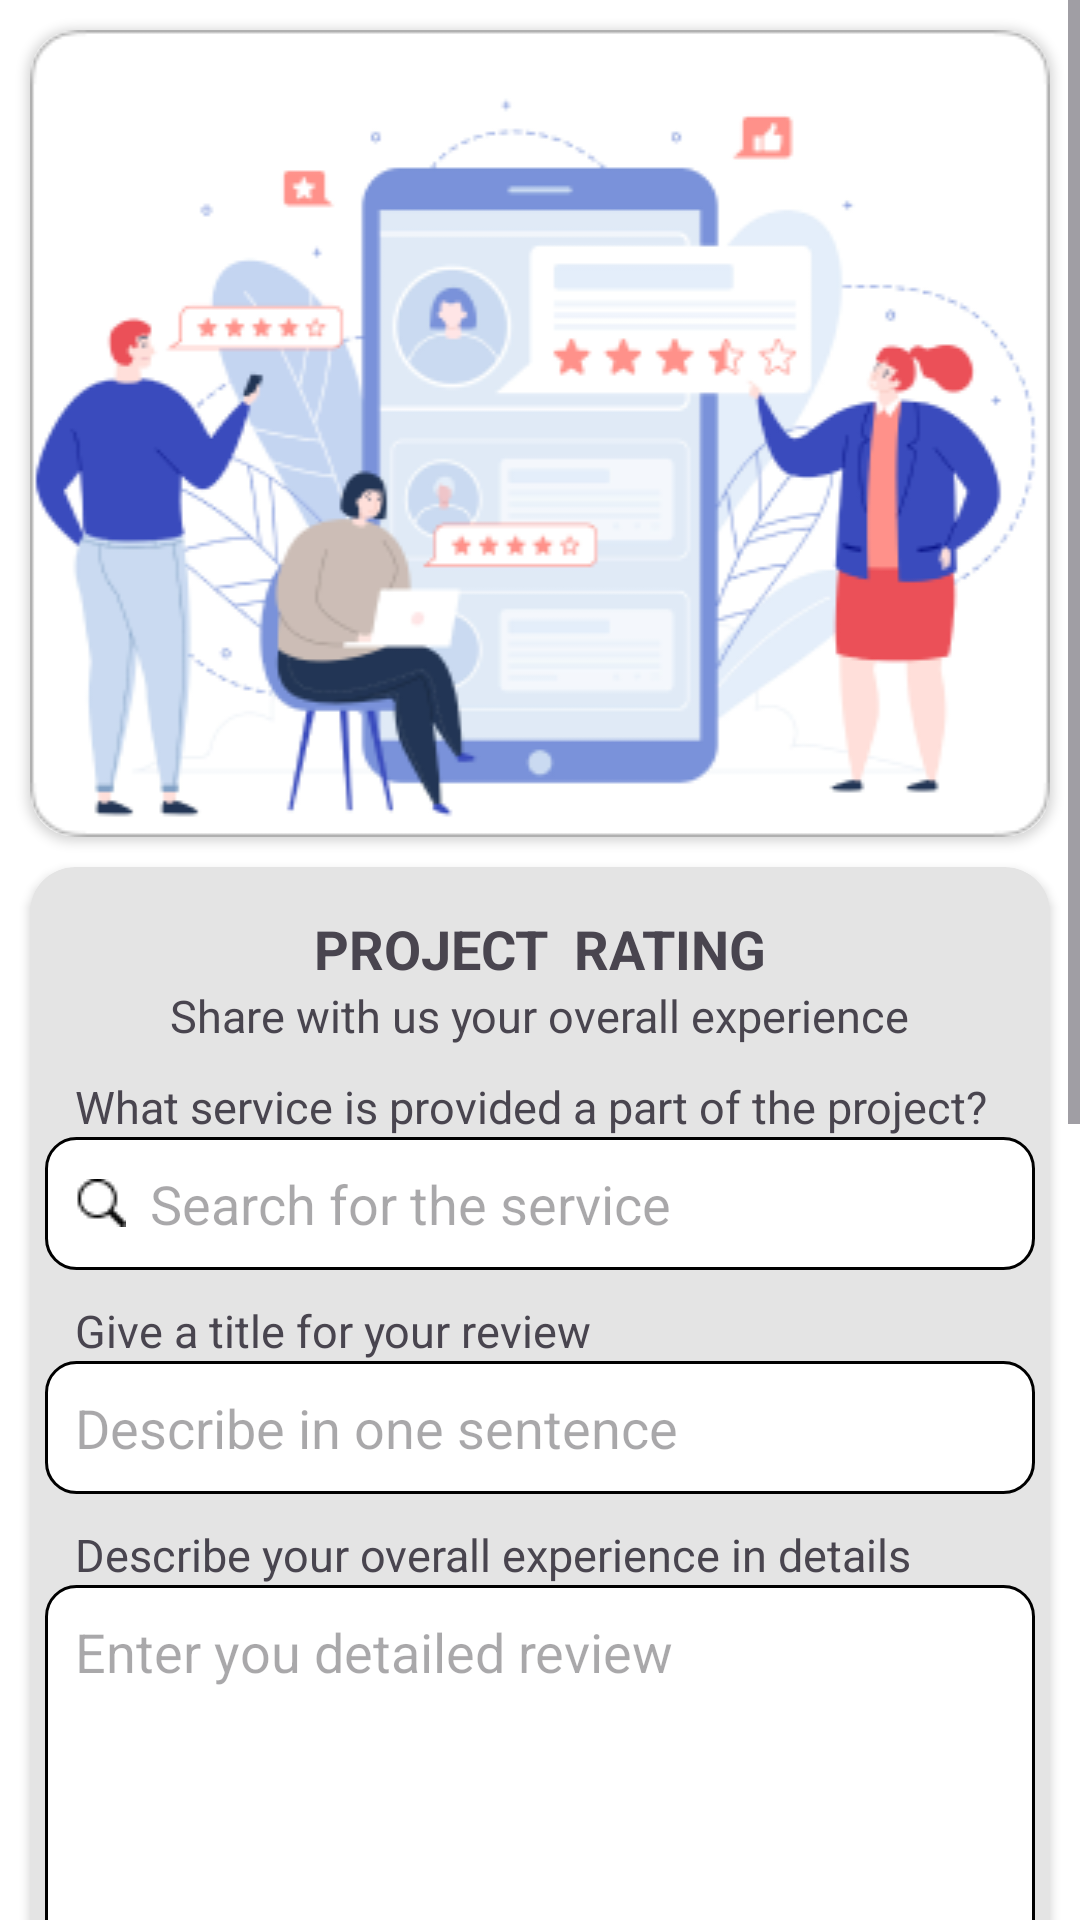

Write the Android layout XML for this screen, with the resource values it uses.
<!-- AndroidManifest.xml: application theme Theme.TheFirms -->
<!-- res/layout/activity_rating2.xml -->
<?xml version="1.0" encoding="utf-8"?>
<androidx.constraintlayout.widget.ConstraintLayout xmlns:android="http://schemas.android.com/apk/res/android"
    xmlns:app="http://schemas.android.com/apk/res-auto"
    xmlns:tools="http://schemas.android.com/tools"
    android:layout_width="match_parent"
    android:layout_height="match_parent"
    android:background="@color/white"
    tools:context=".ratings.RatingActivity2">
    <ScrollView
        android:layout_width="match_parent"
        android:layout_height="match_parent">
        <androidx.constraintlayout.widget.ConstraintLayout
            android:layout_width="match_parent"
            android:layout_height="match_parent">

            <androidx.cardview.widget.CardView
                android:id="@+id/reviewDetailNextCardView"
                android:layout_width="match_parent"
                android:layout_height="wrap_content"
                android:layout_margin="10dp"
                app:cardCornerRadius="15dp"
                app:layout_constraintEnd_toEndOf="parent"
                app:layout_constraintStart_toStartOf="parent"
                app:layout_constraintTop_toTopOf="parent">

                <ImageView
                    android:layout_width="match_parent"
                    android:layout_height="match_parent"
                    android:src="@drawable/review_img_3"
                    android:scaleType="fitXY"
                    />
            </androidx.cardview.widget.CardView>


            <androidx.cardview.widget.CardView
                android:id="@+id/projectDetailNextCardView"
                android:layout_width="match_parent"
                android:layout_height="wrap_content"
                android:layout_margin="10dp"
                app:cardCornerRadius="15dp"
                android:backgroundTint="#E4E4E4"
                app:layout_constraintEnd_toEndOf="parent"
                app:layout_constraintStart_toStartOf="parent"
                app:layout_constraintTop_toBottomOf="@+id/reviewDetailNextCardView">

                <LinearLayout
                    android:layout_width="match_parent"
                    android:layout_height="wrap_content"
                    android:layout_marginTop="10dp"
                    android:padding="5dp"
                    android:orientation="vertical">

                    <TextView
                        android:layout_width="wrap_content"
                        android:layout_height="wrap_content"
                        android:layout_gravity="center"
                        android:text="PROJECT  RATING"
                        android:textSize="18sp"
                        android:textStyle="bold" />

                    <TextView
                        android:layout_width="wrap_content"
                        android:layout_height="wrap_content"
                        android:layout_gravity="center"
                        android:text="Share with us your overall experience"
                        android:textSize="15sp" />

                    <TextView
                        android:id="@+id/serviceTextView"
                        android:layout_width="wrap_content"
                        android:layout_height="wrap_content"
                        android:layout_marginTop="10dp"
                        android:paddingStart="10dp"
                        android:text="What service is provided a part of the project?"
                        android:textSize="15sp" />

                    <AutoCompleteTextView
                        android:id="@+id/serviceSearch"
                        android:layout_width="match_parent"
                        android:layout_height="wrap_content"
                        android:background="@drawable/box_bg"
                        android:drawableStart="@drawable/search"
                        android:drawablePadding="8dp"
                        android:hint="Search for the service"
                        android:padding="10dp" />

                    <TextView
                        android:id="@+id/titleTxtView"
                        android:layout_width="wrap_content"
                        android:layout_height="wrap_content"
                        android:layout_marginTop="10dp"
                        android:paddingStart="10dp"
                        android:text="Give a title for your review"
                        android:textSize="15sp" />

                    <EditText
                        android:id="@+id/titleEditTxt"
                        android:layout_width="match_parent"
                        android:layout_height="wrap_content"
                        android:background="@drawable/box_bg"
                        android:hint="Describe in one sentence"
                        android:padding="10dp" />

                    <TextView
                        android:id="@+id/detailTxtView"
                        android:layout_width="wrap_content"
                        android:layout_height="wrap_content"
                        android:layout_marginTop="10dp"
                        android:paddingStart="10dp"
                        android:text="Describe your overall experience in details"
                        android:textSize="15sp" />

                    <EditText
                        android:id="@+id/detailEditTxt"
                        android:layout_width="match_parent"
                        android:layout_height="wrap_content"
                        android:background="@drawable/box_bg"
                        android:gravity="top"
                        android:hint="Enter you detailed review"
                        android:inputType="textMultiLine"
                        android:lines="6"
                        android:maxLines="6"
                        android:overScrollMode="always"
                        android:padding="10dp"
                        android:scrollbarStyle="insideInset"
                        android:scrollbars="vertical"
                        android:scrollHorizontally="false" />

                    <TextView
                        android:id="@+id/aboutTxtView"
                        android:layout_width="wrap_content"
                        android:layout_height="wrap_content"
                        android:layout_marginTop="10dp"
                        android:paddingStart="10dp"
                        android:text="What do you like most about BrancoSoft Private Limited?"
                        android:textSize="15sp" />

                    <EditText
                        android:id="@+id/aboutEditTxt"
                        android:layout_width="match_parent"
                        android:layout_height="wrap_content"
                        android:background="@drawable/box_bg"
                        android:gravity="top"
                        android:hint="Enter pro about this company"
                        android:inputType="textMultiLine"
                        android:lines="5"
                        android:overScrollMode="always"
                        android:padding="10dp"
                        android:scrollbarStyle="insideInset"
                        android:scrollbars="vertical"
                        android:scrollHorizontally="false" />

                    <TextView
                        android:id="@+id/leastAboutTxtView"
                        android:layout_width="wrap_content"
                        android:layout_height="wrap_content"
                        android:layout_marginTop="10dp"
                        android:paddingStart="10dp"
                        android:text="What do you like least about BrancoSoft Private Limited ?"
                        android:textSize="15sp" />

                    <EditText
                        android:id="@+id/leastAboutEditTxt"
                        android:layout_width="match_parent"
                        android:layout_height="wrap_content"
                        android:background="@drawable/box_bg"
                        android:gravity="top"
                        android:hint="Enter cons about this company"
                        android:inputType="textMultiLine"
                        android:lines="5"
                        android:overScrollMode="always"
                        android:padding="10dp"
                        android:scrollbarStyle="insideInset"
                        android:scrollbars="vertical"
                        android:scrollHorizontally="false" />


                </LinearLayout>
            </androidx.cardview.widget.CardView>

            <com.google.android.material.button.MaterialButton
                android:id="@+id/verifySubmitBtn"
                android:layout_width="200dp"
                android:layout_height="wrap_content"
                android:backgroundTint="@color/black"
                android:text="Verify And Submit"
                android:layout_marginTop="10dp"
                app:cornerRadius="10dp"
                app:layout_constraintBottom_toBottomOf="parent"
                app:layout_constraintEnd_toEndOf="parent"
                app:layout_constraintStart_toStartOf="parent"
                app:layout_constraintTop_toBottomOf="@+id/projectDetailNextCardView" />
        </androidx.constraintlayout.widget.ConstraintLayout>
    </ScrollView>


</androidx.constraintlayout.widget.ConstraintLayout>
<!-- resources referenced by this layout -->
<resources>
  <color name="black">#FF000000</color>
  <color name="white">#FFFFFFFF</color>
  <!-- drawable box_bg (drawable) -->
  <?xml version="1.0" encoding="utf-8"?>
  <shape
      android:shape="rectangle"
      xmlns:android="http://schemas.android.com/apk/res/android">
  
      <gradient android:startColor="@color/white"
          android:endColor="@color/white"
          />
      <stroke
          android:color="@color/black"
          android:width="1dp"/>
      <corners
          android:radius="10dp"
          />
  
  </shape>
  <!-- drawable review_img_3: png bitmap (drawable, 43521 bytes) -->
  <!-- drawable search: png bitmap (drawable, 301 bytes) -->
  <style name="Theme.TheFirms" parent="Base.Theme.TheFirms" />
  <style name="Base.Theme.TheFirms" parent="Theme.Material3.DayNight.NoActionBar">
          
          
      </style>
</resources>
